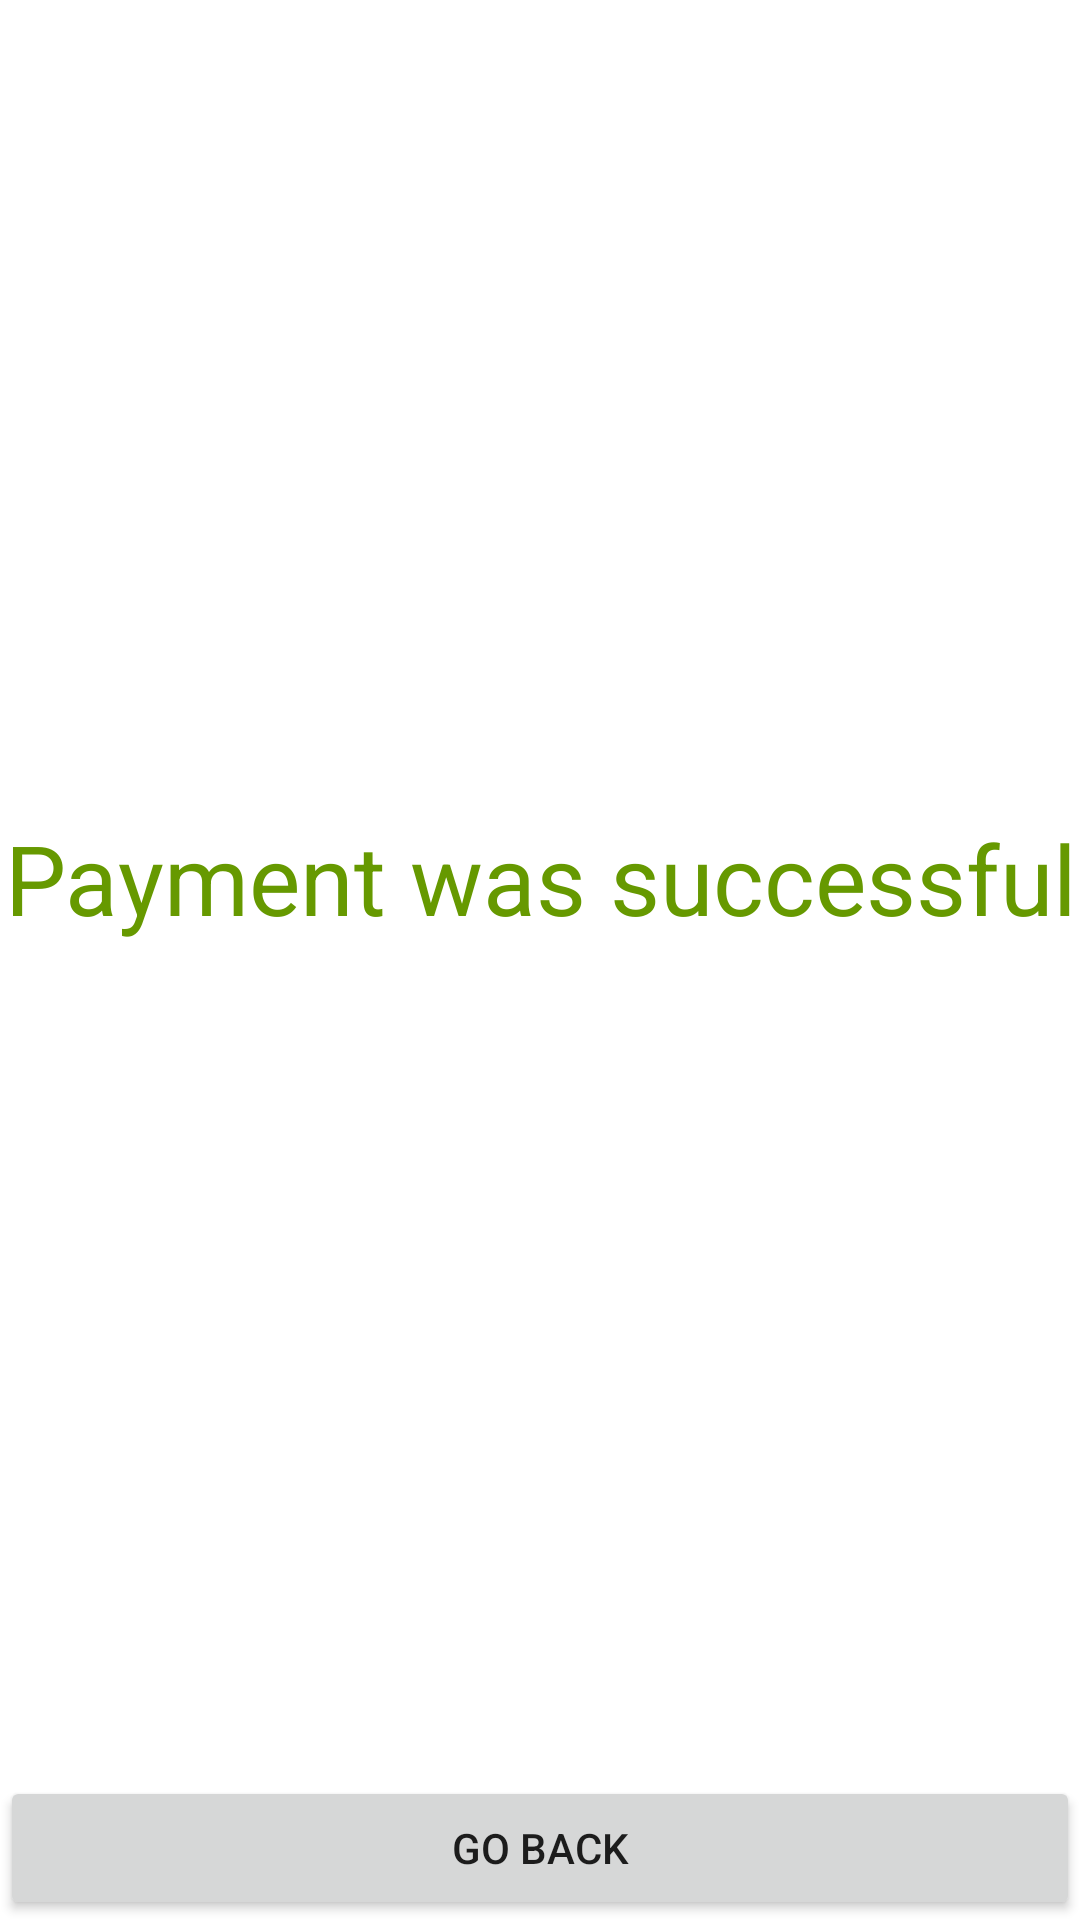

Android layout source for this screen:
<!-- AndroidManifest.xml: application theme AppTheme -->
<!-- res/layout/fragment_payment_successful.xml -->
<?xml version="1.0" encoding="utf-8"?>
<FrameLayout xmlns:android="http://schemas.android.com/apk/res/android"
             xmlns:tools="http://schemas.android.com/tools"
             android:layout_width="match_parent"
             android:layout_height="match_parent"
             android:layout_margin="15dp"
             tools:context=".payment.PaymentSuccessfulFragment">


    <LinearLayout
            android:orientation="vertical"
            android:layout_width="match_parent"
            android:layout_height="match_parent">

        <Space android:layout_width="match_parent" android:layout_height="0dp"
        android:layout_weight="1"/>

        <TextView
                android:layout_gravity="center"
                android:layout_width="match_parent"
                android:textAlignment="center"
                android:layout_height="50dp"
                android:text="@string/payment_successful"
                android:autoSizeTextType="uniform"
                android:textColor="@android:color/holo_green_dark"/>


        <Space android:layout_width="match_parent" android:layout_height="0dp"
               android:layout_weight="1"/>
        <Button
                android:text="Go Back"
                android:layout_width="match_parent"
                android:layout_height="wrap_content"
                android:id="@+id/button_success_back"/>

    </LinearLayout>

</FrameLayout>
<!-- resources referenced by this layout -->
<resources>
  <string name="payment_successful">Payment was successful</string>
  <style name="AppTheme" parent="Theme.MaterialComponents.DayNight.DarkActionBar">
          <item name="colorPrimary">@color/colorPrimary</item>
          <item name="colorPrimaryDark">@color/colorPrimaryDark</item>
          <item name="colorAccent">@color/colorAccent</item>
          <item name="colorOnPrimary">@android:color/white</item>
      </style>
  <color name="colorPrimary">#283593</color>
  <color name="colorPrimaryDark">#1A237E</color>
  <color name="colorAccent">#AE1010</color>
</resources>
